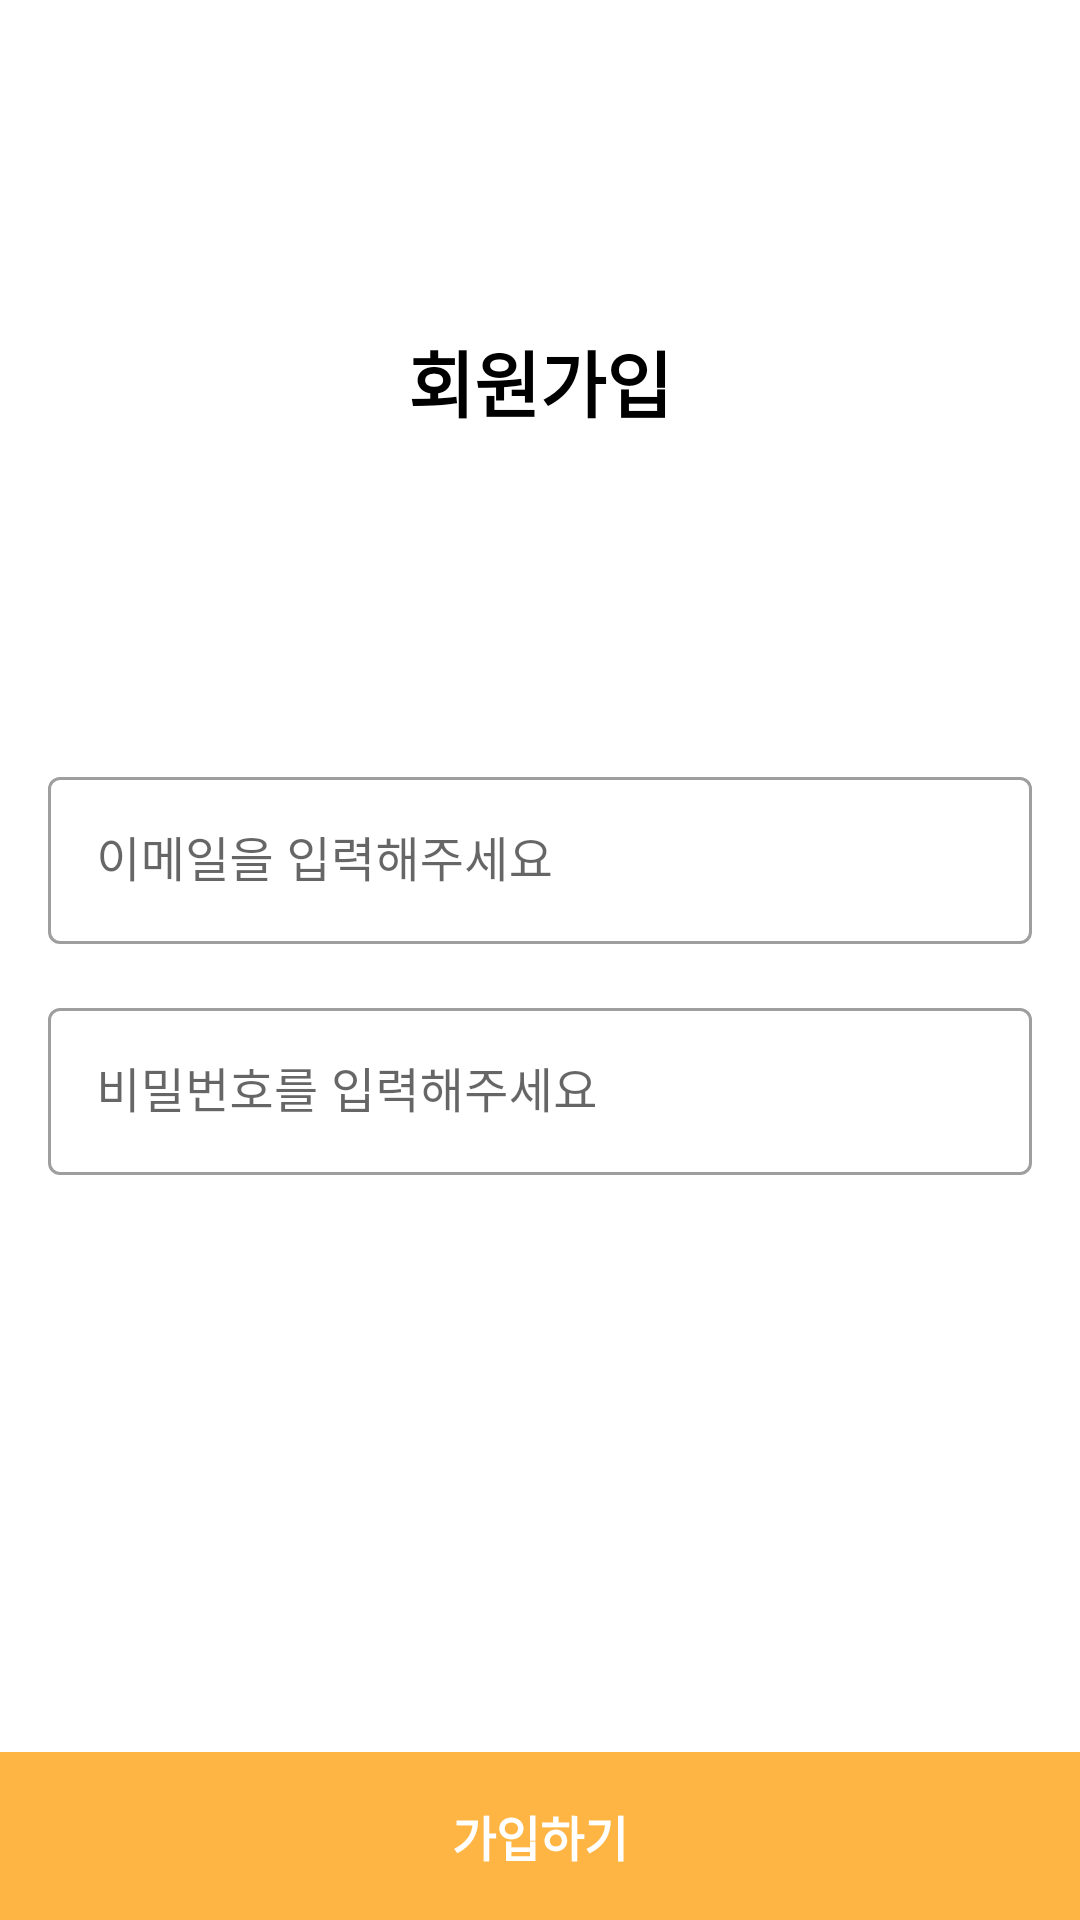

Layout XML and referenced resources for this Android screen:
<!-- AndroidManifest.xml: application theme Theme.WalkMyDog -->
<!-- res/layout/fragment_create_account.xml -->
<?xml version="1.0" encoding="utf-8"?>
<androidx.constraintlayout.widget.ConstraintLayout xmlns:android="http://schemas.android.com/apk/res/android"
    xmlns:app="http://schemas.android.com/apk/res-auto"
    xmlns:tools="http://schemas.android.com/tools"
    android:layout_width="match_parent"
    android:layout_height="match_parent"
    tools:context=".ui.fragment.CreateAccountFragment">

    <TextView
        android:id="@+id/tvWelcome"
        android:layout_width="wrap_content"
        android:layout_height="wrap_content"
        android:text="회원가입"
        android:textAlignment="center"
        android:textColor="@color/black"
        android:textSize="@dimen/medium_content_size"
        android:textStyle="bold"
        app:layout_constraintHorizontal_bias="0.5"
        app:layout_constraintStart_toStartOf="parent"
        app:layout_constraintEnd_toEndOf="parent"
        app:layout_constraintTop_toTopOf="parent"
        app:layout_constraintBottom_toTopOf="@+id/tilEmail"/>

    <com.google.android.material.textfield.TextInputLayout
        android:id="@+id/tilEmail"
        style="@style/Widget.MaterialComponents.TextInputLayout.OutlinedBox"
        android:layout_width="match_parent"
        android:layout_height="wrap_content"
        android:paddingStart="@dimen/margin_default"
        android:paddingEnd="@dimen/margin_default"
        android:paddingBottom="@dimen/margin_default"
        app:layout_constraintHorizontal_bias="0.5"
        app:layout_constraintStart_toStartOf="parent"
        app:layout_constraintEnd_toEndOf="parent"
        app:layout_constraintTop_toTopOf="parent"
        app:layout_constraintBottom_toTopOf="@+id/continueLayout">

        <com.google.android.material.textfield.TextInputEditText
            android:id="@+id/etEmail"
            android:layout_width="match_parent"
            android:layout_height="wrap_content"
            android:ems="10"
            android:hint="이메일을 입력해주세요"
            android:inputType="textEmailAddress" />

    </com.google.android.material.textfield.TextInputLayout>

    <com.google.android.material.textfield.TextInputLayout
        android:id="@+id/tilPassword"
        style="@style/Widget.MaterialComponents.TextInputLayout.OutlinedBox"
        android:layout_width="match_parent"
        android:layout_height="wrap_content"
        android:paddingStart="@dimen/margin_default"
        android:paddingEnd="@dimen/margin_default"
        app:layout_constraintTop_toBottomOf="@+id/tilEmail">

        <com.google.android.material.textfield.TextInputEditText
            android:id="@+id/etPassword"
            android:layout_width="match_parent"
            android:layout_height="wrap_content"
            android:ems="10"
            android:hint="비밀번호를 입력해주세요"
            android:inputType="numberPassword" />

    </com.google.android.material.textfield.TextInputLayout>


    <androidx.constraintlayout.widget.ConstraintLayout
        android:id="@+id/continueLayout"
        android:layout_width="match_parent"
        android:layout_height="@dimen/default_height"
        android:background="@color/theme_yellow"
        android:padding="8dp"
        app:layout_constraintBottom_toBottomOf="parent"
        app:layout_constraintEnd_toEndOf="parent"
        app:layout_constraintHorizontal_bias="0.0"
        app:layout_constraintStart_toStartOf="parent">

        <TextView
            android:id="@+id/tvContinue"
            android:layout_width="wrap_content"
            android:layout_height="wrap_content"
            android:text="가입하기"
            android:textColor="@color/white"
            android:textSize="@dimen/content_size"
            android:textStyle="bold"
            app:layout_constraintBottom_toBottomOf="parent"
            app:layout_constraintEnd_toEndOf="parent"
            app:layout_constraintStart_toStartOf="parent"
            app:layout_constraintTop_toTopOf="parent" />

    </androidx.constraintlayout.widget.ConstraintLayout>


</androidx.constraintlayout.widget.ConstraintLayout>
<!-- resources referenced by this layout -->
<resources>
  <color name="black">#000000</color>
  <color name="theme_yellow">#feb544</color>
  <color name="white">#FFFFFF</color>
  <dimen name="content_size">16sp</dimen>
  <dimen name="default_height">56sp</dimen>
  <dimen name="margin_default">16sp</dimen>
  <dimen name="medium_content_size">24sp</dimen>
  <style name="Theme.WalkMyDog" parent="Theme.MaterialComponents.DayNight.NoActionBar">
          
          <item name="colorPrimary">@color/theme_yellow</item>
          <item name="colorPrimaryVariant">@color/theme_light_yellow</item>
          <item name="colorOnPrimary">@color/white</item>
          
          <item name="colorSecondary">@color/theme_light_blue</item>
          <item name="colorSecondaryVariant">@color/theme_light_yellow</item>
          <item name="colorOnSecondary">@color/black</item>
          
          <item name="android:statusBarColor" tools:targetApi="l">?attr/colorPrimaryVariant</item>
          
      </style>
  <color name="theme_light_yellow">#fee4b3</color>
  <color name="theme_light_blue">#c0d3d9</color>
</resources>
